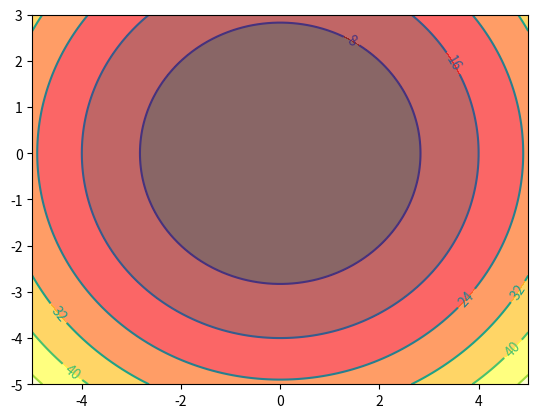

The matplotlib source for this figure:
#!/usr/bin/env python
# -*- coding: utf-8 -*-
# @Time    : 2019/4/30 10:28
# @Author  : liangxiao
# @Site    : 
# @File    : plot_contour.py
# @Software: PyCharm
import numpy as np
import matplotlib.pyplot as plt

def plot_contour(x,y,f):
    X,Y = np.meshgrid(x,y)
    Z = f(X,Y)
    print (Z)
    plt.contourf(X,Y,Z,cmap=plt.cm.hot,alpha=0.6)
    C = plt.contour(X,Y,Z)
    plt.clabel(C, inline=True, fontsize=10)
    plt.show()

if __name__ == '__main__':
    plot_contour(np.linspace(-5,5,100),np.linspace(-5,3,100),lambda x,y:x**2+y**2)